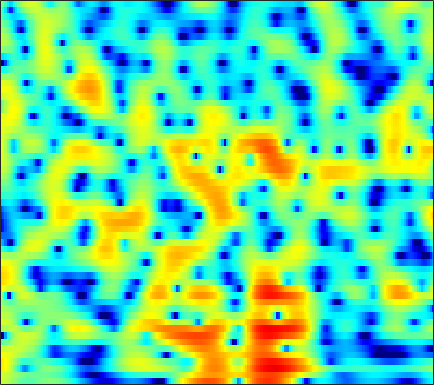

Source data for this figure (header and first rows):
2.7779, 2.589, 2.2689, 1.8688, 1.5253, 1.0177, 0.47402, 0.056757, -0.48346, -0.96911, -1.3515, -1.5498, -1.6726, -1.6568, -1.5563, -1.3357, -1.0575, -0.83857, -0.55947, -0.31868, -0.12865, -0.024189, 0.050195, 0.059392
3.088, 2.908, 2.612, 2.261, 1.97, 1.555, 1.128, 0.8094, 0.4056, 0.04, -0.271, -0.461, -0.6509, -0.7716, -0.8204, -0.8387, -0.8224, -0.7985, -0.7624, -0.7417, -0.7541, -0.7921, -0.8912, -1.054
5.515, 5.087, 4.373, 3.481, 2.679, 1.407, -0.1372, -1.503, -3.638, -6.099, -8.427, -9.261, -8.407, -6.5, -5.103, -3.542, -2.332, -1.624, -0.9034, -0.3964, -0.07133, 0.06228, 0.116, 0.03916
5.527, 5.204, 4.648, 3.943, 3.316, 2.346, 1.24, 0.3447, -0.8725, -1.984, -2.792, -3.102, -3.116, -2.807, -2.486, -2.066, -1.738, -1.581, -1.496, -1.548, -1.726, -1.931, -2.28, -2.684
4.268, 4.189, 4.013, 3.766, 3.538, 3.183, 2.789, 2.474, 2.042, 1.607, 1.181, 0.8648, 0.4404, -0.00427, -0.3639, -0.9109, -1.563, -2.145, -3.074, -4.208, -5.594, -6.814, -8.683, -10.72
2.562, 2.619, 2.687, 2.749, 2.782, 2.803, 2.791, 2.752, 2.653, 2.495, 2.27, 2.053, 1.693, 1.237, 0.8269, 0.1755, -0.6104, -1.304, -2.384, -3.667, -5.184, -6.483, -8.427, -10.48
-1.555, -1.439, -0.9798, -0.2901, 0.2766, 1.002, 1.617, 1.986, 2.345, 2.564, 2.641, 2.613, 2.465, 2.2, 1.926, 1.46, 0.8904, 0.395, -0.3405, -1.142, -1.966, -2.559, -3.284, -3.885
-20.65, -18.11, -8.139, -3.835, -1.823, 0.02642, 1.243, 1.865, 2.408, 2.708, 2.839, 2.858, 2.808, 2.682, 2.536, 2.254, 1.859, 1.469, 0.7999, -0.06068, -1.129, -2.036, -3.321, -4.5
1.221, 1.162, 1.352, 1.701, 1.95, 2.141, 2.077, 1.835, 1.274, 0.4972, -0.3311, -0.8132, -1.015, -0.6808, -0.2193, 0.4188, 0.87, 1.014, 0.8914, 0.3603, -0.6734, -1.834, -3.997, -7.112
3.329, 3.197, 2.957, 2.612, 2.256, 1.603, 0.6574, -0.3092, -2.072, -4.665, -8.706, -13.48, -16.24, -9.574, -6.354, -3.582, -1.827, -0.9562, -0.2197, 0.1468, 0.2121, 0.1141, -0.09866, -0.2967
2.37, 2.237, 1.983, 1.643, 1.325, 0.812, 0.1984, -0.3235, -1.082, -1.857, -2.522, -2.864, -2.996, -2.744, -2.38, -1.784, -1.187, -0.7919, -0.3677, -0.05465, 0.1626, 0.2559, 0.31, 0.3217
1.614, 1.377, 1.045, 0.7206, 0.4995, 0.2555, 0.07207, -0.04857, -0.1776, -0.2772, -0.347, -0.3735, -0.3684, -0.3227, -0.2573, -0.1545, -0.0443, 0.03614, 0.1224, 0.1605, 0.1842, 0.1808, 0.143, 0.05117
1.212, 0.3782, -0.7201, -1.502, -1.707, -1.476, -0.8842, -0.3733, 0.242, 0.7118, 1.019, 1.156, 1.221, 1.186, 1.111, 0.9718, 0.8108, 0.6952, 0.5664, 0.4519, 0.3306, 0.2497, 0.134, -0.01517
2.342, 0.06738, -4.662, -15.92, -16.38, -5.57, -1.464, 0.3369, 1.846, 2.688, 3.053, 3.08, 2.845, 2.361, 1.876, 1.12, 0.3366, -0.1892, -0.6903, -0.8553, -0.7962, -0.6826, -0.5051, -0.4112
5.569, 4.698, 3.529, 2.634, 2.321, 2.362, 2.662, 2.882, 3.013, 2.87, 2.413, 1.848, 0.7962, -0.6386, -2.022, -4.333, -7.377, -10.26, -13.73, -12.53, -9.296, -7.4, -5.767, -4.878
6.248, 5.917, 5.421, 4.904, 4.508, 3.96, 3.368, 2.866, 2.067, 1.069, -0.1642, -1.263, -2.973, -4.943, -6.571, -8.926, -11.36, -13.1, -14.54, -13.84, -12.16, -10.9, -9.513, -8.693
6.335, 6.133, 5.774, 5.31, 4.882, 4.209, 3.39, 2.659, 1.503, 0.09703, -1.619, -3.143, -5.561, -8.443, -10.9, -14.07, -15.63, -15.13, -13.71, -12.11, -10.65, -9.756, -8.848, -8.24
5.804, 5.661, 5.382, 4.989, 4.624, 4.043, 3.317, 2.663, 1.628, 0.3631, -1.187, -2.58, -4.822, -7.622, -10.12, -13.58, -14.96, -13.81, -11.35, -9.489, -8.125, -7.349, -6.599, -6.098
4.231, 4.128, 3.93, 3.681, 3.468, 3.131, 2.741, 2.409, 1.887, 1.252, 0.4931, -0.1522, -1.094, -2.077, -2.774, -3.557, -4.056, -4.253, -4.331, -4.226, -4.145, -4.118, -4.145, -4.249
1.692, 1.518, 1.257, 1.059, 0.9706, 0.9667, 1.101, 1.264, 1.482, 1.669, 1.778, 1.794, 1.729, 1.58, 1.417, 1.145, 0.8384, 0.5941, 0.1585, -0.3461, -0.9776, -1.586, -2.562, -3.745
-2.162, -2.845, -3.981, -5.18, -5.7, -5.265, -3.742, -2.391, -0.7011, 0.7129, 1.817, 2.456, 3.085, 3.494, 3.671, 3.757, 3.655, 3.477, 3.08, 2.425, 1.524, 0.6139, -1.016, -3.299
-6.891, -7.92, -10.17, -14.09, -18.59, -16.85, -10.26, -6.979, -3.845, -1.587, 0.1021, 1.091, 2.1, 2.831, 3.227, 3.573, 3.72, 3.694, 3.539, 3.174, 2.596, 2.039, 1.094, -0.05344
-10.35, -10.26, -10.13, -9.824, -9.441, -8.466, -7.023, -5.818, -4.175, -2.689, -1.411, -0.6055, 0.3062, 1.028, 1.462, 1.9, 2.235, 2.395, 2.51, 2.557, 2.493, 2.39, 2.182, 1.913
-15.34, -13.41, -11.24, -9.561, -8.481, -7.15, -5.989, -5.171, -4.152, -3.262, -2.485, -1.984, -1.408, -0.9268, -0.621, -0.2516, 0.08699, 0.3829, 0.7713, 1.196, 1.661, 1.988, 2.392, 2.727
-15.24, -13.27, -10.94, -9.153, -7.997, -6.772, -5.862, -5.319, -4.804, -4.432, -4.175, -4.021, -3.905, -3.858, -3.878, -3.92, -3.959, -3.801, -3.203, -2.174, -0.8195, 0.263, 1.606, 2.744
-13.08, -11.48, -9.671, -8.275, -7.438, -6.763, -6.454, -6.487, -6.841, -7.413, -8.043, -8.391, -8.587, -8.64, -8.816, -9.662, -11.69, -14.73, -17.49, -10.89, -5.608, -2.77, 0.0833, 2.176
-11.43, -9.729, -8.152, -7.096, -6.686, -6.585, -7.026, -7.795, -9.486, -12.39, -17.39, -22.78, -19.21, -14.14, -12.02, -10.59, -10.01, -9.909, -8.982, -6.722, -3.863, -1.837, 0.4772, 2.332
-6.171, -5.736, -5.269, -4.984, -4.964, -5.161, -5.725, -6.368, -7.589, -9.109, -10.62, -11.27, -10.87, -9.418, -8.188, -6.645, -5.314, -4.3, -3.062, -1.703, -0.3328, 0.6772, 1.925, 2.998
-3.016, -2.977, -2.966, -3.062, -3.201, -3.489, -3.877, -4.212, -4.687, -5.083, -5.316, -5.333, -5.075, -4.545, -4.019, -3.176, -2.271, -1.547, -0.5825, 0.3568, 1.248, 1.858, 2.577, 3.154
-1.361, -1.396, -1.55, -1.845, -2.12, -2.591, -3.086, -3.451, -3.84, -4.075, -4.11, -3.98, -3.634, -3.107, -2.625, -1.893, -1.087, -0.5195, 0.2974, 1.049, 1.752, 2.215, 2.721, 3.069
0.0572, -0.03885, -0.4014, -0.9913, -1.61, -2.589, -3.743, -4.623, -5.647, -6.241, -6.192, -5.784, -4.959, -4.001, -3.265, -2.318, -1.426, -0.7341, 0.1086, 0.9391, 1.69, 2.2, 2.765, 3.153
1.651, 1.433, 0.8458, -0.1187, -1.111, -2.886, -5.344, -7.85, -12.71, -18.58, -14.79, -11.24, -8.178, -6.262, -5.253, -4.24, -3.37, -2.678, -1.667, -0.5473, 0.5889, 1.38, 2.306, 3.038
2.852, 2.567, 1.93, 0.9553, 0.02968, -1.546, -3.475, -5.179, -7.495, -9.132, -9.118, -8.441, -7.583, -7.202, -7.352, -8.073, -8.954, -9.153, -7.564, -5.015, -2.51, -0.9568, 0.7152, 1.994
3.3, 2.972, 2.36, 1.565, 0.8608, -0.1343, -1.152, -1.873, -2.736, -3.409, -3.945, -4.285, -4.856, -5.816, -6.956, -9.397, -13.23, -16.19, -12.55, -7.687, -4.475, -2.678, -0.8675, 0.4653
3.554, 3.045, 2.141, 1.098, 0.2835, -0.659, -1.322, -1.565, -1.645, -1.564, -1.507, -1.542, -1.724, -2.106, -2.486, -3.134, -3.579, -3.785, -3.582, -3.098, -2.481, -2.061, -1.587, -1.14
4.218, 3.347, 1.693, -0.6566, -2.85, -6.115, -7.063, -5.515, -2.988, -1.103, 0.1795, 0.8022, 1.302, 1.528, 1.539, 1.428, 1.148, 0.9332, 0.4976, -0.09841, -0.8883, -1.748, -3.309, -5.252
4.09, 3.294, 1.745, -0.472, -2.668, -5.802, -6.681, -5.042, -2.4, -0.4385, 0.9148, 1.618, 2.213, 2.508, 2.563, 2.49, 2.188, 1.87, 1.221, 0.351, -0.9119, -2.174, -4.468, -7.719
3.416, 3.096, 2.468, 1.7, 1.123, 0.4927, 0.1832, 0.1651, 0.3649, 0.661, 0.9279, 1.066, 1.149, 1.102, 1.008, 0.7745, 0.5019, 0.1876, -0.2759, -0.8691, -1.633, -2.258, -3.138, -3.955
3.563, 3.512, 3.349, 3.097, 2.877, 2.553, 2.219, 1.969, 1.603, 1.216, 0.7574, 0.3638, -0.1921, -0.7339, -1.094, -1.491, -1.736, -1.871, -1.988, -2.164, -2.37, -2.595, -2.968, -3.395
3.922, 4.007, 4.09, 4.095, 4.032, 3.826, 3.465, 3.1, 2.436, 1.55, 0.4117, -0.6165, -2.212, -3.885, -5.003, -5.744, -5.561, -4.987, -4.164, -3.519, -3.101, -3.003, -3.123, -3.486
2.945, 3.37, 3.942, 4.399, 4.593, 4.666, 4.459, 4.106, 3.363, 2.239, 0.6542, -0.9103, -3.759, -8.167, -13.89, -30.03, -12.35, -8.5, -5.655, -4.022, -3.192, -2.906, -2.895, -3.272
-1.868, 0.1312, 2.117, 3.445, 4.086, 4.546, 4.62, 4.422, 3.864, 2.993, 1.798, 0.6962, -1.011, -2.818, -4.025, -4.891, -4.801, -4.372, -3.656, -3.135, -2.883, -2.843, -2.975, -3.335
-2.57, -0.5249, 1.466, 2.795, 3.451, 3.893, 3.967, 3.826, 3.397, 2.75, 1.96, 1.305, 0.4196, -0.4237, -0.9813, -1.573, -2.092, -2.362, -2.812, -3.369, -3.991, -4.518, -5.15, -5.481
2.236, 2.638, 3.171, 3.547, 3.685, 3.653, 3.349, 2.972, 2.294, 1.464, 0.5986, -0.002049, -0.6478, -1.109, -1.341, -1.651, -1.996, -2.367, -3.157, -4.376, -6.258, -8.306, -12.02, -14.45
4.173, 4.199, 4.191, 4.048, 3.805, 3.314, 2.541, 1.729, 0.3322, -1.406, -3.385, -4.721, -5.571, -5.017, -4.19, -3.155, -2.455, -2.311, -2.497, -3.22, -4.595, -6.013, -8.211, -9.241
3.506, 3.477, 3.339, 3.089, 2.795, 2.179, 1.266, 0.3157, -1.448, -4.053, -8.163, -13.32, -19.43, -10.51, -6.939, -4.029, -2.336, -1.524, -0.9288, -0.7577, -0.854, -1.005, -1.196, -1.19
0.724, 0.7174, 0.7144, 0.7057, 0.6659, 0.4634, 0.05937, -0.3876, -1.196, -2.214, -3.25, -3.836, -4.045, -3.448, -2.685, -1.564, -0.5255, 0.1318, 0.7669, 1.18, 1.42, 1.49, 1.502, 1.426
-4.364, -4.467, -3.928, -3.047, -2.411, -1.707, -1.29, -1.151, -1.124, -1.179, -1.223, -1.19, -0.9804, -0.5757, -0.1573, 0.4935, 1.171, 1.615, 2.144, 2.539, 2.76, 2.813, 2.73, 2.462
-17.83, -22.36, -11.6, -7.074, -5.148, -3.495, -2.584, -2.244, -2.052, -2.014, -1.972, -1.843, -1.439, -0.8056, -0.1987, 0.6911, 1.546, 2.106, 2.75, 3.209, 3.45, 3.501, 3.363, 3.005
-5.493, -5.822, -5.221, -4.138, -3.433, -2.868, -2.75, -2.963, -3.648, -4.717, -5.877, -6.385, -5.881, -4.171, -2.625, -0.7104, 0.8773, 1.865, 2.847, 3.487, 3.816, 3.869, 3.686, 3.244
0.5894, 0.2681, -0.05384, -0.3517, -0.6036, -1.127, -1.938, -2.798, -4.467, -7.059, -11.58, -18.32, -16.53, -8.306, -4.822, -1.639, 0.6061, 1.836, 3.01, 3.731, 4.043, 4.005, 3.632, 2.878
2.527, 2.178, 1.613, 0.9341, 0.3377, -0.549, -1.58, -2.433, -3.6, -4.716, -5.542, -5.718, -5.109, -3.631, -2.267, -0.4479, 1.125, 2.079, 3.04, 3.618, 3.79, 3.643, 3.052, 1.955
2.37, 1.96, 1.224, 0.2971, -0.5415, -1.808, -3.206, -4.259, -5.47, -6.124, -5.944, -5.32, -4.073, -2.576, -1.436, 0.004895, 1.261, 2.056, 2.851, 3.329, 3.474, 3.365, 2.889, 2.033
1.454, 0.9347, 0.02904, -1.142, -2.204, -4.004, -6.351, -8.698, -13.16, -18.13, -13.96, -10.03, -6.282, -3.58, -1.987, -0.2751, 1.055, 1.825, 2.599, 3.09, 3.316, 3.317, 3.113, 2.685
0.2365, -0.4093, -1.423, -2.608, -3.587, -5.018, -6.646, -8.032, -9.885, -10.79, -9.483, -7.628, -5.102, -2.943, -1.588, -0.1193, 1.01, 1.662, 2.31, 2.73, 2.947, 2.986, 2.914, 2.711
-0.8539, -1.818, -3.239, -4.609, -5.45, -6.075, -6.19, -6.007, -5.554, -4.853, -3.906, -3.072, -1.879, -0.7436, 0.02323, 0.8797, 1.544, 1.923, 2.246, 2.4, 2.421, 2.378, 2.258, 2.113
-1.014, -2.644, -5.641, -9.927, -13.45, -12.43, -8.265, -5.934, -3.694, -2.052, -0.7871, -0.002201, 0.8699, 1.564, 1.961, 2.33, 2.505, 2.5, 2.327, 1.984, 1.532, 1.188, 0.8028, 0.6021
0.7146, -0.4926, -2.594, -5.037, -6.441, -6.115, -4.036, -2.421, -0.6548, 0.6675, 1.629, 2.162, 2.656, 2.95, 3.043, 3, 2.727, 2.337, 1.561, 0.4141, -1.154, -2.586, -4.384, -4.945
